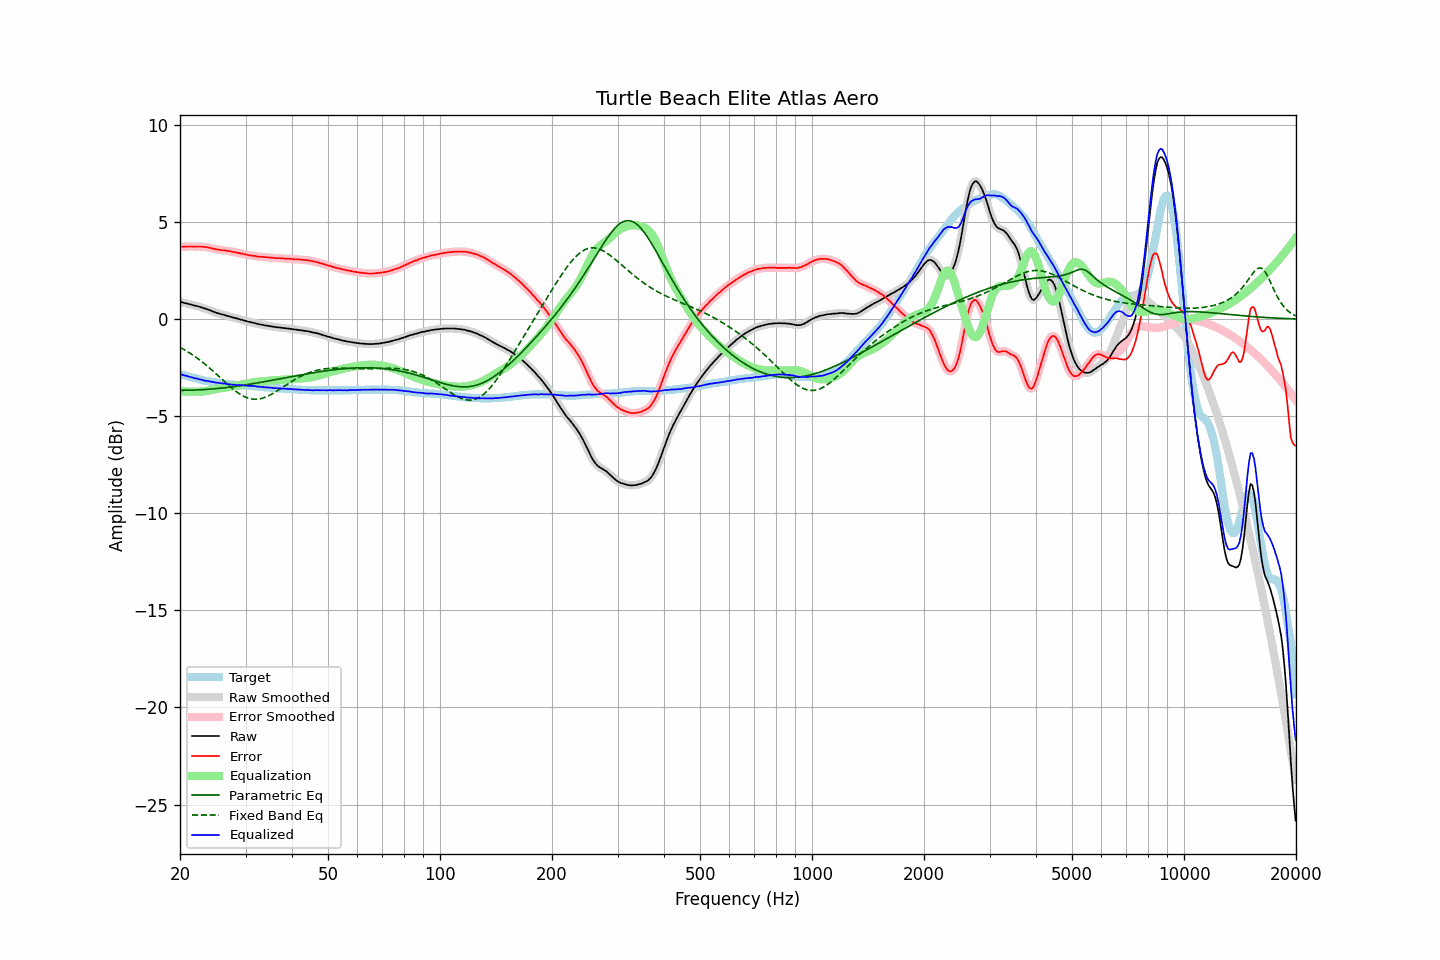

Data behind this chart, as committed beside it:
frequency, raw, error, smoothed, error_smoothed, equalization, parametric_eq, fixed_band_eq, equalized_raw, equalized_smoothed, target
20.00, 0.88, 3.72, 0.89, 3.72, -3.72, -3.67, -1.46, -2.84, -2.83, -2.83
20.20, 0.87, 3.73, 0.87, 3.72, -3.72, -3.67, -1.50, -2.85, -2.86, -2.85
20.40, 0.84, 3.73, 0.85, 3.73, -3.73, -3.67, -1.55, -2.88, -2.88, -2.88
20.61, 0.82, 3.73, 0.83, 3.73, -3.73, -3.67, -1.59, -2.91, -2.90, -2.90
20.81, 0.81, 3.74, 0.81, 3.73, -3.73, -3.67, -1.64, -2.92, -2.93, -2.92
21.02, 0.78, 3.74, 0.79, 3.74, -3.73, -3.66, -1.69, -2.95, -2.95, -2.95
21.23, 0.76, 3.74, 0.77, 3.74, -3.74, -3.66, -1.75, -2.97, -2.97, -2.97
21.44, 0.74, 3.74, 0.74, 3.74, -3.74, -3.66, -1.80, -2.99, -3.00, -2.99
21.66, 0.72, 3.74, 0.72, 3.73, -3.74, -3.66, -1.85, -3.01, -3.02, -3.01
21.87, 0.69, 3.73, 0.70, 3.73, -3.74, -3.66, -1.91, -3.04, -3.04, -3.03
22.09, 0.68, 3.74, 0.68, 3.73, -3.74, -3.65, -1.97, -3.05, -3.06, -3.05
22.31, 0.66, 3.74, 0.66, 3.74, -3.74, -3.65, -2.03, -3.07, -3.08, -3.07
22.54, 0.63, 3.74, 0.64, 3.74, -3.73, -3.64, -2.09, -3.10, -3.10, -3.10
22.76, 0.61, 3.74, 0.61, 3.73, -3.73, -3.64, -2.15, -3.12, -3.12, -3.12
22.99, 0.58, 3.73, 0.58, 3.73, -3.73, -3.64, -2.22, -3.14, -3.14, -3.14
23.22, 0.55, 3.72, 0.56, 3.72, -3.72, -3.63, -2.28, -3.16, -3.16, -3.16
23.45, 0.53, 3.71, 0.53, 3.71, -3.71, -3.63, -2.35, -3.17, -3.18, -3.17
23.69, 0.50, 3.70, 0.50, 3.70, -3.69, -3.62, -2.42, -3.19, -3.19, -3.19
23.92, 0.47, 3.68, 0.47, 3.68, -3.68, -3.61, -2.49, -3.20, -3.20, -3.20
24.16, 0.44, 3.67, 0.44, 3.66, -3.66, -3.61, -2.56, -3.22, -3.22, -3.22
24.40, 0.40, 3.64, 0.41, 3.64, -3.64, -3.60, -2.64, -3.24, -3.23, -3.23
24.65, 0.37, 3.62, 0.37, 3.62, -3.62, -3.59, -2.71, -3.25, -3.25, -3.24
24.89, 0.34, 3.61, 0.34, 3.60, -3.61, -3.59, -2.78, -3.26, -3.26, -3.26
25.14, 0.31, 3.59, 0.32, 3.59, -3.59, -3.58, -2.86, -3.28, -3.27, -3.27
25.39, 0.29, 3.58, 0.29, 3.57, -3.58, -3.57, -2.94, -3.28, -3.29, -3.28
25.65, 0.26, 3.56, 0.27, 3.56, -3.56, -3.56, -3.01, -3.30, -3.30, -3.29
25.91, 0.24, 3.55, 0.25, 3.55, -3.55, -3.55, -3.09, -3.31, -3.31, -3.30
26.16, 0.22, 3.54, 0.22, 3.54, -3.54, -3.54, -3.17, -3.32, -3.32, -3.31
26.43, 0.20, 3.54, 0.20, 3.53, -3.53, -3.53, -3.24, -3.32, -3.33, -3.33
26.69, 0.17, 3.52, 0.18, 3.52, -3.52, -3.52, -3.32, -3.34, -3.34, -3.34
26.96, 0.15, 3.51, 0.15, 3.51, -3.50, -3.51, -3.39, -3.35, -3.35, -3.35
27.23, 0.13, 3.50, 0.13, 3.49, -3.49, -3.50, -3.46, -3.36, -3.36, -3.36
27.50, 0.10, 3.48, 0.11, 3.48, -3.48, -3.49, -3.54, -3.37, -3.37, -3.37
27.77, 0.08, 3.46, 0.08, 3.46, -3.46, -3.48, -3.60, -3.38, -3.38, -3.37
28.05, 0.06, 3.45, 0.06, 3.44, -3.45, -3.47, -3.67, -3.38, -3.39, -3.38
28.33, 0.03, 3.43, 0.04, 3.43, -3.43, -3.46, -3.73, -3.40, -3.39, -3.39
28.62, 0.02, 3.42, 0.02, 3.41, -3.41, -3.45, -3.79, -3.39, -3.40, -3.39
28.90, -0.01, 3.40, -0.01, 3.40, -3.39, -3.44, -3.85, -3.40, -3.40, -3.40
29.19, -0.04, 3.37, -0.03, 3.38, -3.38, -3.42, -3.90, -3.41, -3.40, -3.40
29.48, -0.05, 3.37, -0.05, 3.36, -3.36, -3.41, -3.95, -3.40, -3.41, -3.41
29.78, -0.08, 3.34, -0.07, 3.34, -3.34, -3.40, -3.99, -3.42, -3.42, -3.41
30.08, -0.10, 3.33, -0.10, 3.32, -3.32, -3.39, -4.03, -3.42, -3.42, -3.42
30.38, -0.13, 3.30, -0.12, 3.30, -3.31, -3.37, -4.06, -3.43, -3.43, -3.42
30.68, -0.15, 3.29, -0.14, 3.29, -3.29, -3.36, -4.09, -3.44, -3.44, -3.43
30.99, -0.16, 3.29, -0.16, 3.28, -3.28, -3.35, -4.11, -3.43, -3.44, -3.44
31.30, -0.19, 3.26, -0.18, 3.27, -3.26, -3.33, -4.12, -3.45, -3.44, -3.44
31.61, -0.20, 3.26, -0.20, 3.25, -3.25, -3.32, -4.13, -3.45, -3.45, -3.45
31.93, -0.22, 3.25, -0.22, 3.24, -3.24, -3.30, -4.13, -3.46, -3.46, -3.46
32.24, -0.25, 3.22, -0.24, 3.23, -3.23, -3.29, -4.13, -3.48, -3.47, -3.46
32.57, -0.26, 3.22, -0.26, 3.22, -3.22, -3.27, -4.12, -3.48, -3.48, -3.47
32.89, -0.28, 3.21, -0.27, 3.21, -3.21, -3.26, -4.10, -3.49, -3.49, -3.48
33.22, -0.29, 3.21, -0.29, 3.20, -3.20, -3.25, -4.08, -3.49, -3.49, -3.49
33.55, -0.31, 3.20, -0.31, 3.20, -3.20, -3.23, -4.05, -3.50, -3.50, -3.50
33.89, -0.33, 3.19, -0.32, 3.19, -3.19, -3.22, -4.02, -3.52, -3.51, -3.51
34.23, -0.34, 3.19, -0.34, 3.18, -3.18, -3.20, -3.99, -3.52, -3.52, -3.52
34.57, -0.35, 3.18, -0.35, 3.18, -3.18, -3.19, -3.95, -3.52, -3.52, -3.52
34.92, -0.37, 3.17, -0.36, 3.17, -3.17, -3.17, -3.91, -3.53, -3.53, -3.53
35.27, -0.38, 3.17, -0.38, 3.16, -3.16, -3.16, -3.87, -3.54, -3.54, -3.54
35.62, -0.40, 3.15, -0.39, 3.15, -3.15, -3.14, -3.82, -3.55, -3.55, -3.54
35.97, -0.41, 3.15, -0.41, 3.14, -3.15, -3.12, -3.77, -3.55, -3.55, -3.55
... 635 more rows
